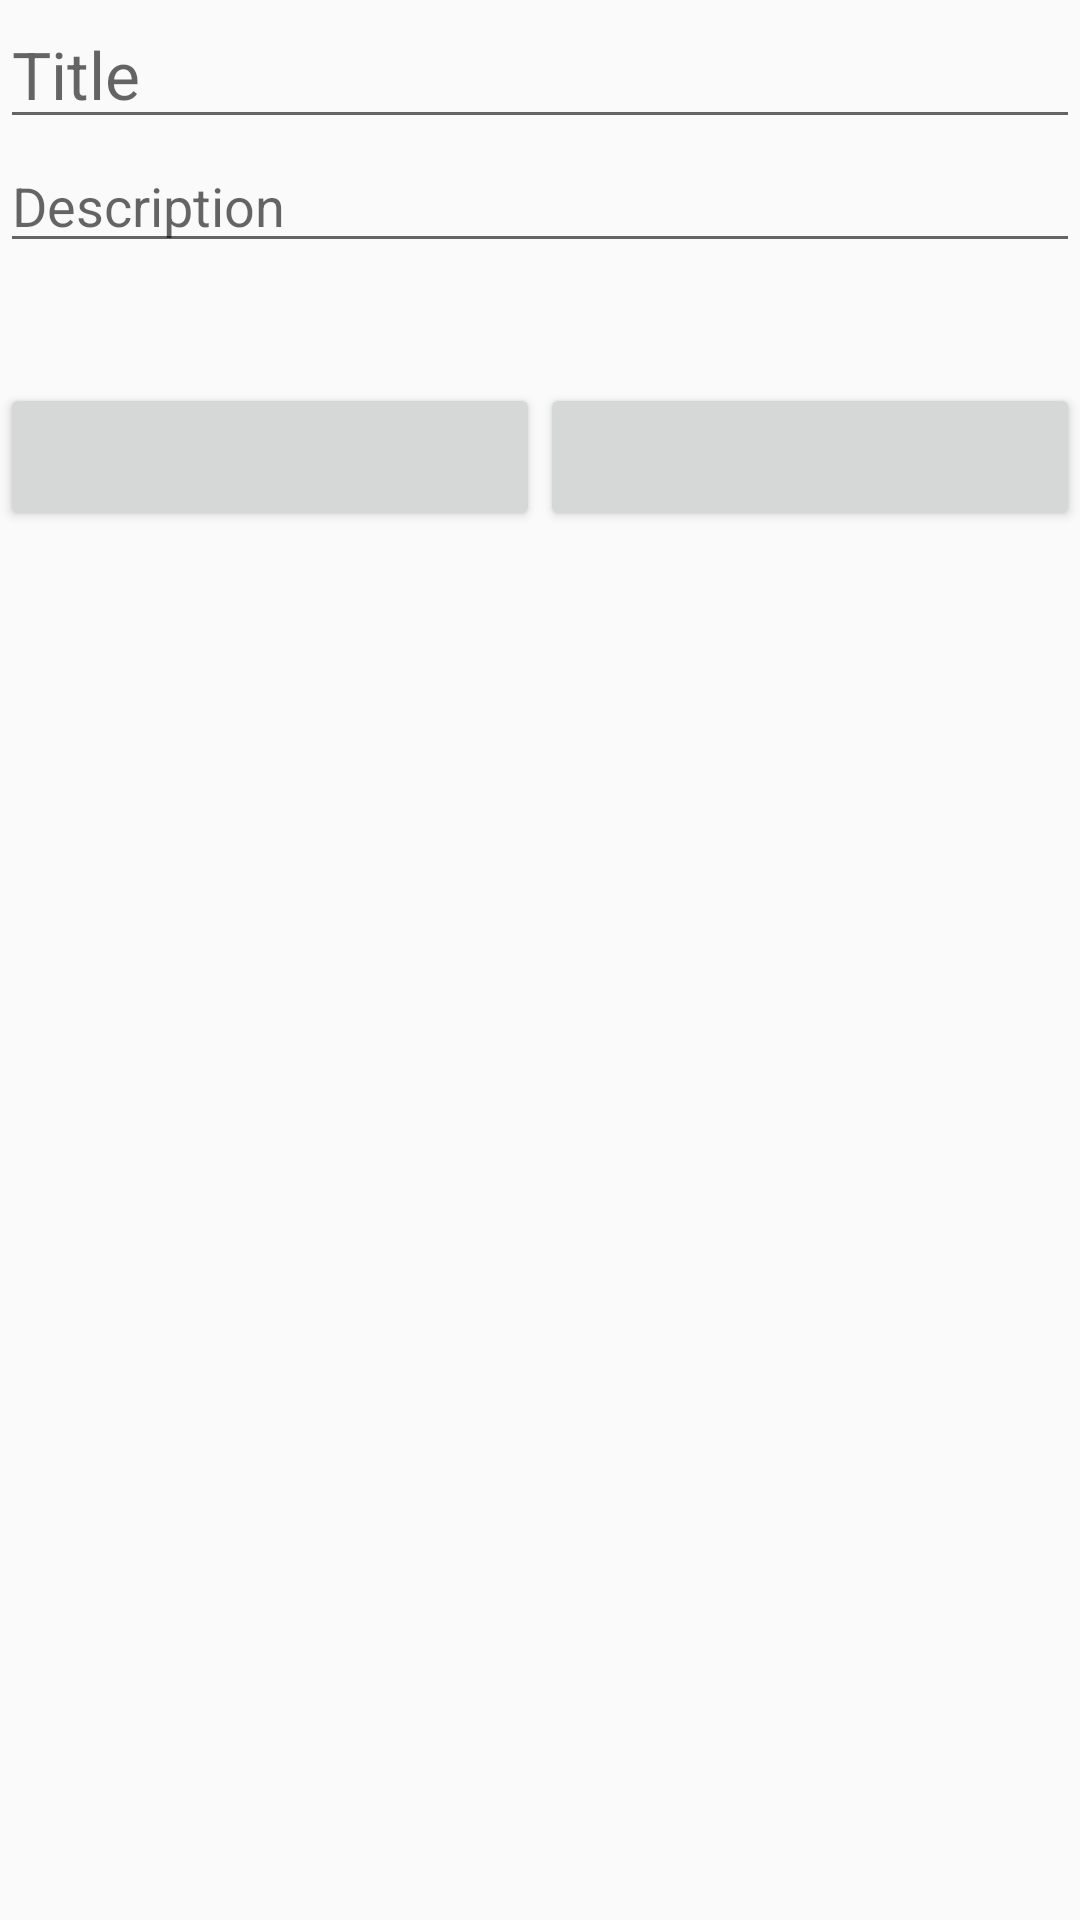

Produce the Android XML layout that renders to this screen, including the resource entries it uses.
<!-- AndroidManifest.xml: application theme AppTheme -->
<!-- res/layout/activity_calendar_event.xml -->
<?xml version="1.0" encoding="utf-8"?>
<LinearLayout
        xmlns:android="http://schemas.android.com/apk/res/android"
        xmlns:tools="http://schemas.android.com/tools"
        android:layout_width="match_parent"
        android:layout_height="match_parent"
        android:orientation="vertical"
        tools:context="com.sbrt.ponomarev.calendarsample.ui.CalendarEventActivity">

    <EditText
            android:id="@+id/event_title"
            android:layout_width="match_parent"
            android:layout_height="wrap_content"
            android:textAppearance="@style/Base.TextAppearance.AppCompat.Large"
            android:hint="@string/title"/>

    <EditText
            android:id="@+id/event_description"
            android:layout_width="match_parent"
            android:layout_height="wrap_content"
            android:textAppearance="@style/Base.TextAppearance.AppCompat.Medium"
            android:hint="@string/description"/>

    <Space android:layout_width="match_parent" android:layout_height="40dp"/>

    <LinearLayout
            android:layout_width="match_parent"
            android:layout_height="wrap_content"
            android:orientation="horizontal">

        <Button
                android:id="@+id/event_date_from"
                android:layout_weight="1"
                android:layout_width="0dp"
                android:layout_height="wrap_content"
                android:textAppearance="@style/Base.TextAppearance.AppCompat.Large"

                tools:text="10.01.01"/>

        <Button
                android:id="@+id/event_date_to"
                android:layout_weight="1"
                android:layout_width="0dp"
                android:layout_height="wrap_content"
                android:textAppearance="@style/Base.TextAppearance.AppCompat.Large"

                tools:text="10.01.01"/>
    </LinearLayout>


</LinearLayout>
<!-- resources referenced by this layout -->
<resources>
  <string name="description">Description</string>
  <string name="title">Title</string>
  <style name="AppTheme" parent="Theme.AppCompat.Light.DarkActionBar">
          
          <item name="colorPrimary">@color/colorPrimary</item>
          <item name="colorPrimaryDark">@color/colorPrimaryDark</item>
          <item name="colorAccent">@color/colorAccent</item>
      </style>
  <!-- not gathered from this repository: default colours our renderer supplied (Android Studio template values) -->
  <color name="colorPrimary">#FF6200EE</color>
  <color name="colorPrimaryDark">#FF3700B3</color>
  <color name="colorAccent">#FF03DAC5</color>
</resources>
